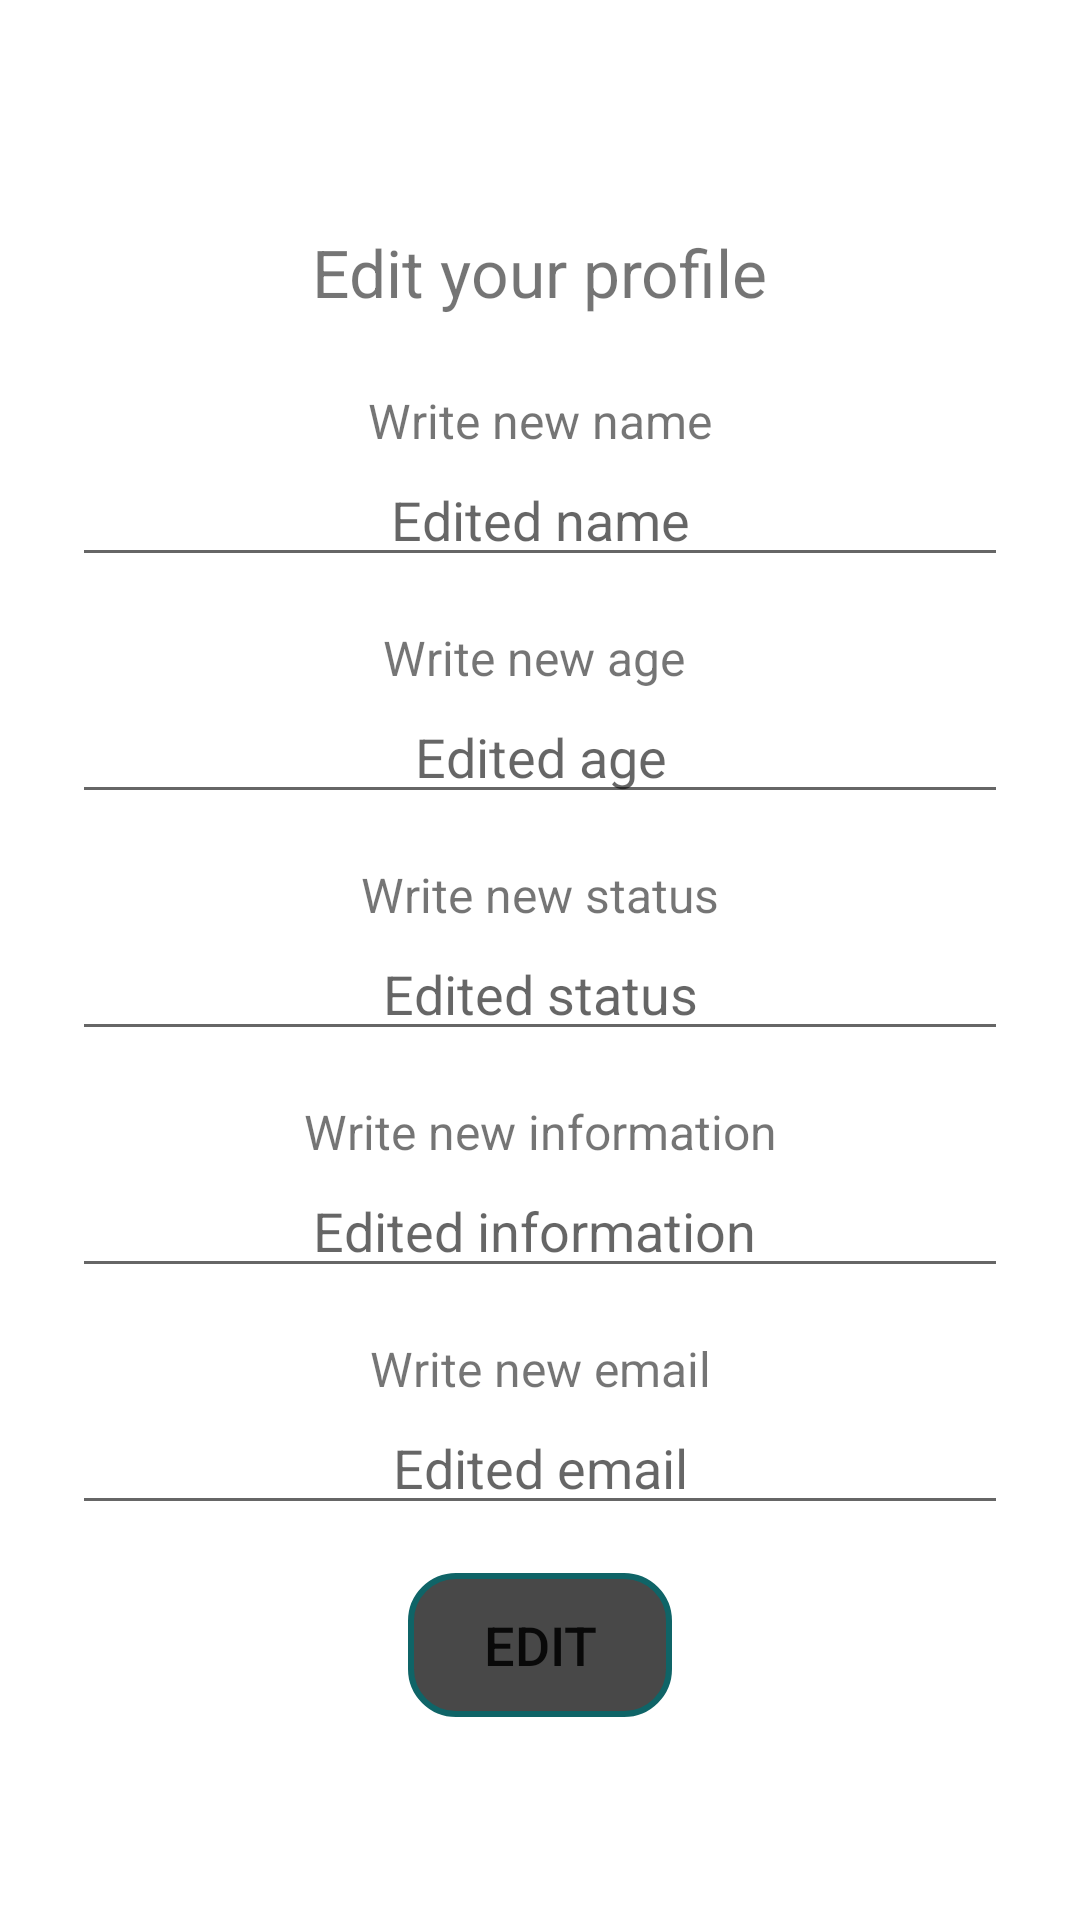

The Android layout XML behind this screen, and the referenced resources:
<!-- AndroidManifest.xml: application theme Theme.MyApp.Base -->
<!-- res/layout/fragment_profile_redaction.xml -->
<androidx.constraintlayout.widget.ConstraintLayout xmlns:android="http://schemas.android.com/apk/res/android"
    xmlns:tools="http://schemas.android.com/tools"
    android:layout_width="match_parent"
    android:layout_height="match_parent"
    android:paddingHorizontal="24dp"
    xmlns:app="http://schemas.android.com/apk/res-auto"
    tools:context="com.example.superpuperchattbd.profile_redaction.presentation.ProfileRedactionFragment">

    <TextView
        android:id="@+id/profileRedactionTitle"
        android:layout_width="wrap_content"
        android:layout_height="wrap_content"
        android:text="@string/profile_redaction_title_text"
        android:layout_marginTop="8dp"
        app:layout_constraintVertical_chainStyle="packed"
        android:textSize="22sp"
        app:layout_constraintTop_toTopOf="parent"
        app:layout_constraintStart_toStartOf="parent"
        app:layout_constraintEnd_toEndOf="parent"
        app:layout_constraintBottom_toTopOf="@id/tvWriteNewName"/>

    <TextView
        android:id="@+id/tvError"
        android:layout_width="wrap_content"
        android:layout_height="wrap_content"
        android:textSize="16sp"
        android:textColor="@android:color/holo_red_light"
        android:layout_marginTop="4dp"
        android:visibility="gone"
        android:text="@string/tv_error_text"
        app:layout_constraintTop_toBottomOf="@id/profileRedactionTitle"
        app:layout_constraintStart_toStartOf="parent"
        app:layout_constraintEnd_toEndOf="parent"/>

    <TextView
        android:id="@+id/tvWriteNewName"
        android:layout_width="wrap_content"
        android:layout_height="wrap_content"
        android:textSize="16sp"
        android:layout_marginTop="24dp"
        android:text="@string/tv_write_new_name_text"
        app:layout_constraintTop_toBottomOf="@id/profileRedactionTitle"
        app:layout_constraintBottom_toTopOf="@id/etName"
        app:layout_constraintStart_toStartOf="parent"
        app:layout_constraintEnd_toEndOf="parent"/>

    <EditText
        android:id="@+id/etName"
        android:layout_width="0dp"
        android:layout_height="wrap_content"
        android:hint="@string/profile_redaction_name_hint"
        android:textAlignment="center"
        android:textSize="18sp"
        android:layout_marginBottom="16dp"
        app:layout_constraintVertical_chainStyle="packed"
        app:layout_constraintStart_toStartOf="parent"
        app:layout_constraintEnd_toEndOf="parent"
        app:layout_constraintTop_toBottomOf="@id/tvWriteNewName"
        app:layout_constraintBottom_toTopOf="@id/tvWriteAge"/>

    <TextView
        android:id="@+id/tvWriteAge"
        android:layout_width="wrap_content"
        android:layout_height="wrap_content"
        android:text="@string/tv_write_age_title_text"
        android:textSize="16sp"
        app:layout_constraintStart_toStartOf="parent"
        app:layout_constraintEnd_toEndOf="parent"
        app:layout_constraintTop_toBottomOf="@id/etName"
        app:layout_constraintBottom_toTopOf="@id/etAge"/>

    <EditText
        android:id="@+id/etAge"
        android:layout_width="0dp"
        android:layout_height="wrap_content"
        android:hint="@string/profile_redaction_age_hint"
        android:layout_marginBottom="16dp"
        android:textSize="18sp"
        android:textAlignment="center"
        android:inputType="number"
        app:layout_constraintStart_toStartOf="parent"
        app:layout_constraintEnd_toEndOf="parent"
        app:layout_constraintTop_toBottomOf="@id/tvWriteAge"
        app:layout_constraintBottom_toTopOf="@id/tvWriteStatus"
        android:autofillHints="" />

    <TextView
        android:id="@+id/tvWriteStatus"
        android:layout_width="wrap_content"
        android:layout_height="wrap_content"
        android:text="@string/tv_write_status_text"
        android:textSize="16sp"
        app:layout_constraintStart_toStartOf="parent"
        app:layout_constraintEnd_toEndOf="parent"
        app:layout_constraintTop_toBottomOf="@id/etAge"
        app:layout_constraintBottom_toTopOf="@id/etStatus"/>

    <EditText
        android:id="@+id/etStatus"
        android:layout_width="0dp"
        android:layout_height="wrap_content"
        android:layout_marginBottom="16dp"
        android:hint="@string/profile_redaction_status_hint"
        android:textSize="18sp"
        android:textAlignment="center"
        app:layout_constraintStart_toStartOf="parent"
        app:layout_constraintEnd_toEndOf="parent"
        app:layout_constraintTop_toBottomOf="@id/tvWriteStatus"
        app:layout_constraintBottom_toTopOf="@id/tvWriteAbout"/>

    <TextView
        android:id="@+id/tvWriteAbout"
        android:layout_width="wrap_content"
        android:layout_height="wrap_content"
        android:text="@string/tv_write_about_text"
        android:textSize="16sp"
        app:layout_constraintStart_toStartOf="parent"
        app:layout_constraintEnd_toEndOf="parent"
        app:layout_constraintTop_toBottomOf="@id/etStatus"
        app:layout_constraintBottom_toTopOf="@id/etAbout"
        />

    <EditText
        android:id="@+id/etAbout"
        android:layout_width="0dp"
        android:layout_height="wrap_content"
        android:hint="@string/profile_redaction_about_hint"
        android:textSize="18sp"
        android:textAlignment="center"
        android:layout_marginBottom="16dp"
        app:layout_constraintStart_toStartOf="parent"
        app:layout_constraintEnd_toEndOf="parent"
        app:layout_constraintTop_toBottomOf="@id/tvWriteAbout"
        app:layout_constraintBottom_toTopOf="@id/tvWriteEmail"/>

    <TextView
        android:id="@+id/tvWriteEmail"
        android:layout_width="wrap_content"
        android:layout_height="wrap_content"
        android:text="@string/tv_wtite_email_text"
        android:textSize="16sp"
        app:layout_constraintStart_toStartOf="parent"
        app:layout_constraintEnd_toEndOf="parent"
        app:layout_constraintTop_toBottomOf="@id/etAbout"
        app:layout_constraintBottom_toTopOf="@id/etEmail"
        />

    <EditText
        android:id="@+id/etEmail"
        android:layout_width="0dp"
        android:layout_height="wrap_content"
        android:layout_marginBottom="16dp"
        android:hint="@string/profile_redaction_email_hint"
        android:textSize="18sp"
        android:textAlignment="center"
        app:layout_constraintStart_toStartOf="parent"
        app:layout_constraintEnd_toEndOf="parent"
        app:layout_constraintTop_toBottomOf="@id/tvWriteEmail"
        app:layout_constraintBottom_toTopOf="@id/btnEdit"/>

    <Button
        android:id="@+id/btnEdit"
        android:layout_width="wrap_content"
        android:layout_height="wrap_content"
        android:textSize="18sp"
        android:padding="4dp"
        android:background="@drawable/button"
        app:layout_constraintStart_toStartOf="parent"
        app:layout_constraintEnd_toEndOf="parent"
        app:layout_constraintTop_toBottomOf="@id/etEmail"
        app:layout_constraintBottom_toBottomOf="parent"
        android:text="@string/profile_redaction_btn_edit_text"/>


</androidx.constraintlayout.widget.ConstraintLayout>
<!-- resources referenced by this layout -->
<resources>
  <!-- drawable button (drawable) -->
  <?xml version="1.0" encoding="utf-8"?>
  <selector xmlns:android="http://schemas.android.com/apk/res/android">
      <item android:state_pressed="false" android:drawable="@drawable/style_btn"/>
      <item android:state_pressed="true" android:drawable="@drawable/style_btn_tap"/>
  </selector>
  <string name="profile_redaction_about_hint">"Edited information "</string>
  <string name="profile_redaction_age_hint">Edited age</string>
  <string name="profile_redaction_btn_edit_text">Edit</string>
  <string name="profile_redaction_email_hint">Edited email</string>
  <string name="profile_redaction_name_hint">Edited name</string>
  <string name="profile_redaction_status_hint">Edited status</string>
  <string name="profile_redaction_title_text">Edit your profile</string>
  <string name="tv_error_text">You should edit all fields</string>
  <string name="tv_write_about_text">Write new information</string>
  <string name="tv_write_age_title_text">"Write new age "</string>
  <string name="tv_write_new_name_text">Write new name</string>
  <string name="tv_write_status_text">Write new status</string>
  <string name="tv_wtite_email_text">Write new email</string>
  <style name="Theme.MyApp.Base" parent="Theme.MaterialComponents.DayNight">
          
          <item name="colorPrimary">@color/colorPrimary</item>
          <item name="colorPrimaryDark">@color/colorPrimaryDark</item>
          <item name="colorAccent">@color/colorAccent</item>
      </style>
  <!-- drawable style_btn (drawable) -->
  <?xml version="1.0" encoding="utf-8"?>
  <shape xmlns:android="http://schemas.android.com/apk/res/android">
      <corners android:radius="15dp"/>
      <solid android:color="@color/colorButton"/>
      <stroke android:width="2dp" android:color="@color/colorStroke"/>
  </shape>
  <!-- drawable style_btn_tap (drawable) -->
  <?xml version="1.0" encoding="utf-8"?>
  <shape xmlns:android="http://schemas.android.com/apk/res/android">    <corners android:radius="15dp"/>
      <solid android:color="@color/colorButtonTap"/>
      <stroke android:width="2dp" android:color="@color/colorStroke"/>
  </shape>
  <color name="colorPrimary">#009688</color>
  <color name="colorPrimaryDark">#00BCD4</color>
  <color name="colorAccent">#03DAC5</color>
  <color name="colorButton">#B7000000</color>
  <color name="colorStroke">#0F6467</color>
  <color name="colorButtonTap">#9AAAAAAA</color>
</resources>
